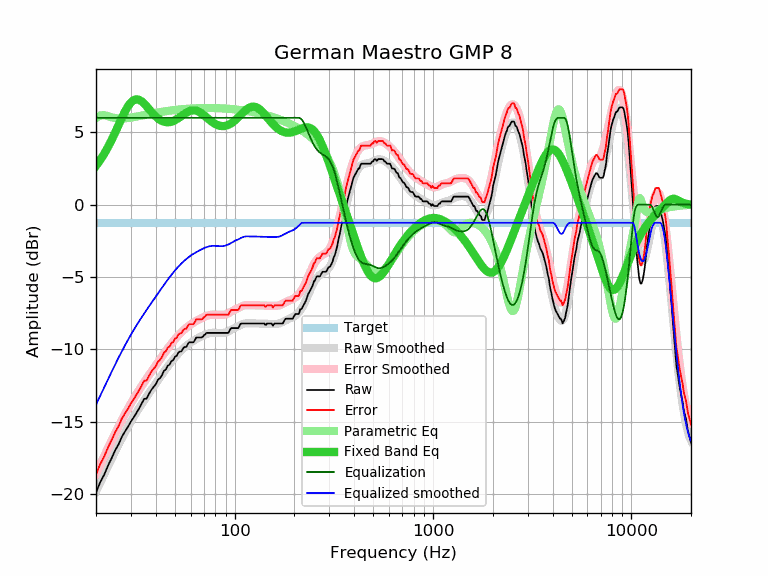

Data behind this chart, as committed beside it:
frequency, raw, error, smoothed, error_smoothed, equalization, parametric_eq, equalized_raw, equalized_smoothed, target
20, -19.87, -18.62, -19.81, -18.56, 6.00, 2.68, -13.87, -13.81, -1.25
21, -19.16, -17.91, -19.20, -17.94, 6.00, 3.08, -13.16, -13.20, -1.25
22, -18.64, -17.39, -18.61, -17.36, 6.00, 3.51, -12.64, -12.61, -1.25
23, -18.01, -16.76, -18.06, -16.80, 6.00, 3.98, -12.01, -12.06, -1.25
24, -17.49, -16.24, -17.53, -16.28, 6.00, 4.48, -11.49, -11.53, -1.25
25, -16.95, -15.70, -17.03, -15.78, 6.00, 4.99, -10.95, -11.03, -1.25
26, -16.54, -15.29, -16.56, -15.31, 6.00, 5.50, -10.54, -10.56, -1.25
27, -16.02, -14.77, -16.12, -14.87, 6.00, 5.99, -10.02, -10.12, -1.25
28, -15.66, -14.41, -15.71, -14.46, 6.00, 6.43, -9.66, -9.71, -1.25
29, -15.33, -14.08, -15.33, -14.08, 6.00, 6.79, -9.33, -9.33, -1.25
30, -14.97, -13.72, -14.97, -13.72, 6.00, 7.06, -8.97, -8.97, -1.25
31, -14.68, -13.43, -14.64, -13.39, 6.00, 7.22, -8.68, -8.64, -1.25
32, -14.36, -13.11, -14.33, -13.08, 6.00, 7.28, -8.36, -8.33, -1.25
33, -14.06, -12.81, -14.04, -12.79, 6.00, 7.24, -8.06, -8.04, -1.25
34, -13.72, -12.47, -13.77, -12.52, 6.00, 7.13, -7.72, -7.77, -1.25
35, -13.40, -12.15, -13.51, -12.26, 6.00, 6.97, -7.40, -7.51, -1.25
36, -13.39, -12.14, -13.26, -12.01, 6.00, 6.79, -7.39, -7.26, -1.25
37, -13.06, -11.81, -13.02, -11.77, 6.00, 6.60, -7.06, -7.02, -1.25
38, -12.79, -11.54, -12.79, -11.54, 6.00, 6.41, -6.79, -6.79, -1.25
39, -12.58, -11.33, -12.57, -11.32, 6.00, 6.24, -6.58, -6.57, -1.25
40, -12.41, -11.16, -12.35, -11.10, 6.00, 6.09, -6.41, -6.35, -1.25
41, -12.09, -10.84, -12.14, -10.89, 6.00, 5.96, -6.09, -6.14, -1.25
42, -11.98, -10.73, -11.93, -10.68, 6.00, 5.86, -5.98, -5.93, -1.25
43, -11.77, -10.52, -11.73, -10.48, 6.00, 5.78, -5.77, -5.73, -1.25
44, -11.47, -10.22, -11.54, -10.29, 6.00, 5.73, -5.47, -5.54, -1.25
45, -11.37, -10.12, -11.36, -10.10, 6.00, 5.70, -5.37, -5.36, -1.25
46, -11.12, -9.87, -11.18, -9.93, 6.00, 5.69, -5.12, -5.18, -1.25
47, -11.04, -9.79, -11.01, -9.76, 6.00, 5.70, -5.04, -5.01, -1.25
48, -10.80, -9.55, -10.84, -9.59, 6.00, 5.73, -4.80, -4.84, -1.25
49, -10.73, -9.48, -10.69, -9.44, 6.00, 5.77, -4.73, -4.69, -1.25
50, -10.50, -9.25, -10.55, -9.29, 6.00, 5.83, -4.50, -4.55, -1.25
51, -10.44, -9.19, -10.41, -9.16, 6.00, 5.90, -4.44, -4.41, -1.25
52, -10.22, -8.97, -10.28, -9.03, 6.00, 5.97, -4.22, -4.28, -1.25
53, -10.14, -8.89, -10.16, -8.91, 6.00, 6.05, -4.14, -4.16, -1.25
54, -10.12, -8.87, -10.05, -8.80, 6.00, 6.13, -4.12, -4.05, -1.25
55, -9.91, -8.66, -9.94, -8.69, 6.00, 6.20, -3.91, -3.94, -1.25
56, -9.82, -8.57, -9.85, -8.59, 6.00, 6.28, -3.82, -3.85, -1.25
57, -9.82, -8.57, -9.75, -8.50, 6.00, 6.35, -3.82, -3.75, -1.25
58, -9.63, -8.38, -9.67, -8.42, 6.00, 6.40, -3.63, -3.67, -1.25
59, -9.50, -8.25, -9.59, -8.34, 6.00, 6.45, -3.50, -3.59, -1.25
60, -9.50, -8.25, -9.52, -8.27, 6.00, 6.49, -3.50, -3.52, -1.25
61, -9.50, -8.25, -9.46, -8.20, 6.00, 6.51, -3.50, -3.46, -1.25
62, -9.50, -8.25, -9.39, -8.14, 6.00, 6.51, -3.50, -3.39, -1.25
63, -9.35, -8.10, -9.34, -8.08, 6.00, 6.51, -3.35, -3.34, -1.25
64, -9.17, -7.92, -9.28, -8.03, 6.00, 6.49, -3.17, -3.28, -1.25
65, -9.17, -7.92, -9.23, -7.98, 6.00, 6.46, -3.17, -3.23, -1.25
66, -9.17, -7.92, -9.18, -7.93, 6.00, 6.42, -3.17, -3.18, -1.25
67, -9.17, -7.92, -9.13, -7.88, 6.00, 6.36, -3.17, -3.13, -1.25
68, -9.17, -7.92, -9.09, -7.84, 6.00, 6.31, -3.17, -3.09, -1.25
69, -9.13, -7.88, -9.05, -7.79, 6.00, 6.24, -3.13, -3.05, -1.25
70, -9.01, -7.76, -9.01, -7.76, 6.00, 6.17, -3.01, -3.01, -1.25
71, -8.97, -7.72, -8.97, -7.72, 6.00, 6.11, -2.97, -2.97, -1.25
72, -8.85, -7.60, -8.94, -7.69, 6.00, 6.03, -2.85, -2.94, -1.25
73, -8.85, -7.60, -8.91, -7.66, 6.00, 5.96, -2.85, -2.91, -1.25
74, -8.85, -7.60, -8.89, -7.64, 6.00, 5.90, -2.85, -2.89, -1.25
75, -8.85, -7.60, -8.87, -7.62, 6.00, 5.83, -2.85, -2.87, -1.25
76, -8.85, -7.60, -8.86, -7.60, 6.00, 5.77, -2.85, -2.86, -1.25
77, -8.85, -7.60, -8.85, -7.60, 6.00, 5.71, -2.85, -2.85, -1.25
78, -8.85, -7.60, -8.84, -7.59, 6.00, 5.66, -2.85, -2.84, -1.25
79, -8.85, -7.60, -8.84, -7.59, 6.00, 5.61, -2.85, -2.84, -1.25
... 553 more rows
